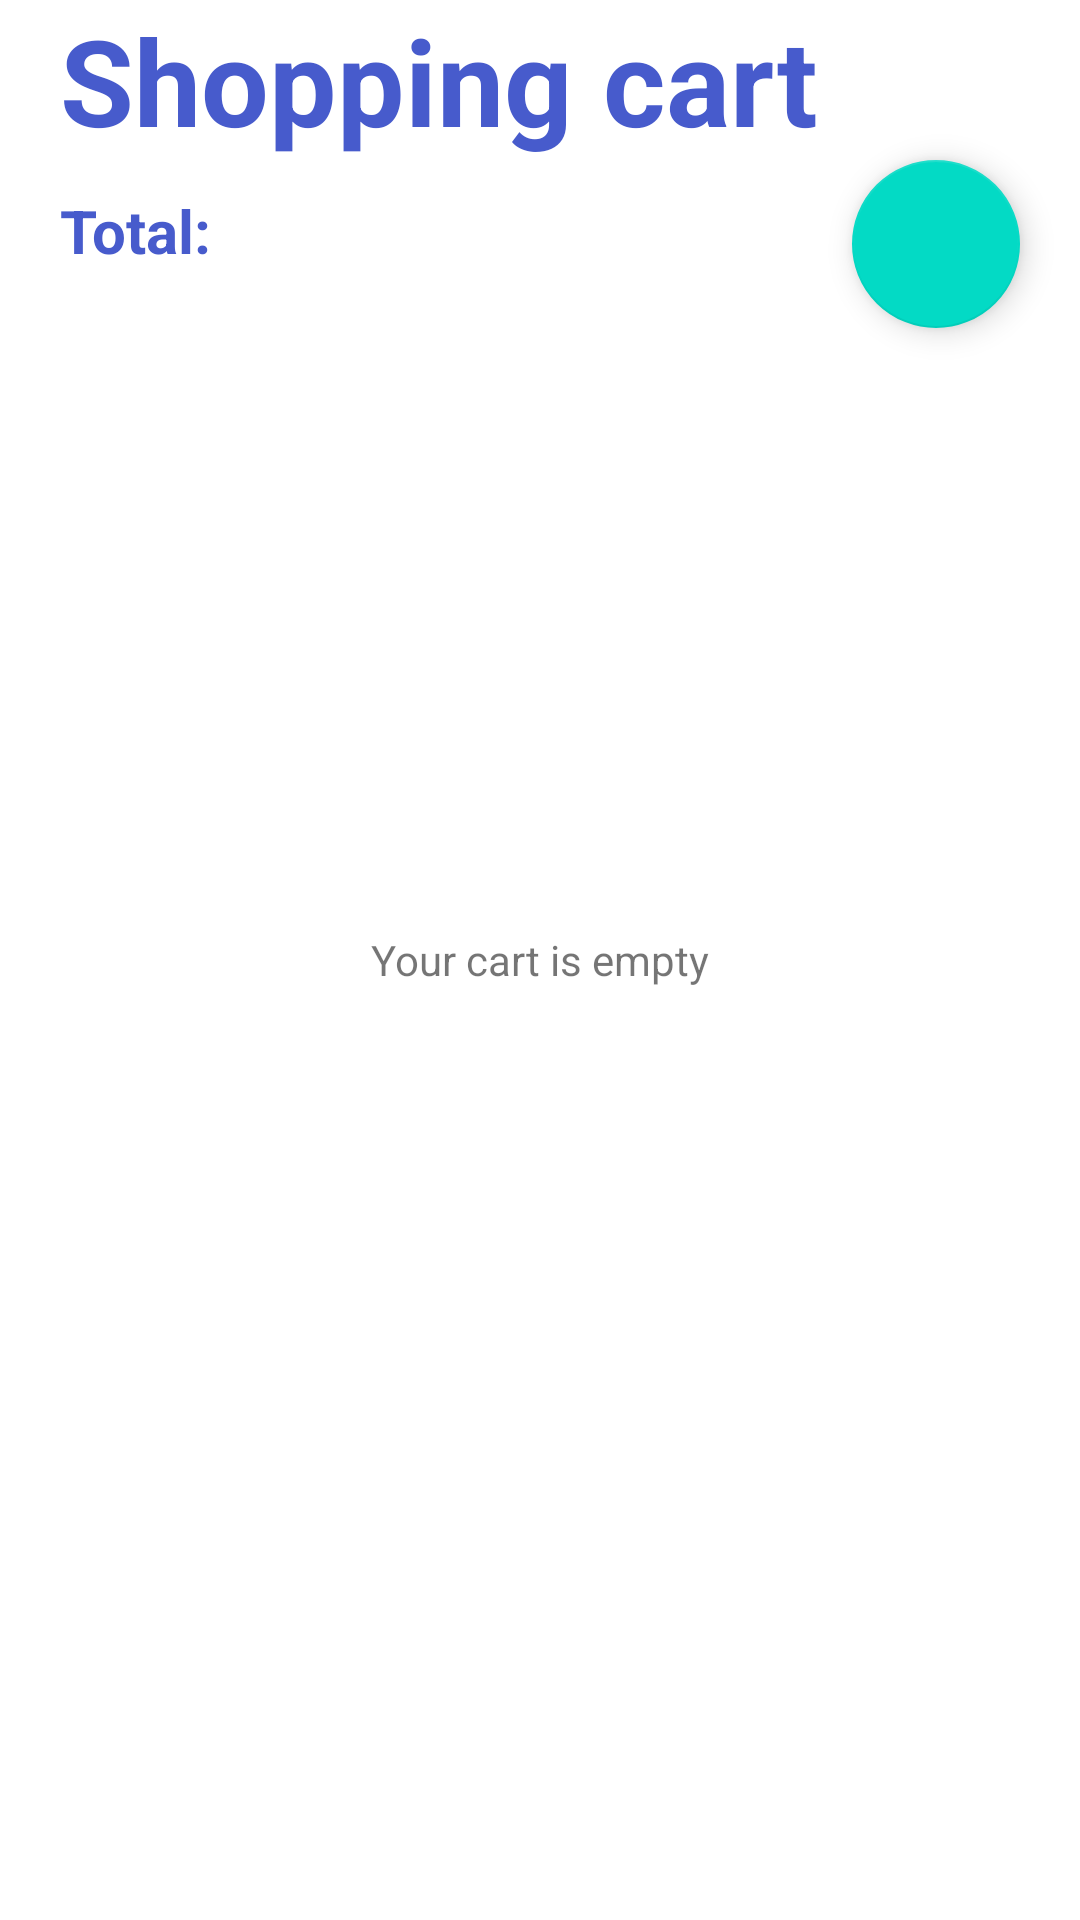

Here is an Android app screen rendered from its layout file. Give the layout XML and the strings, colors and styles it references.
<!-- AndroidManifest.xml: application theme Theme.DeliveryApp -->
<!-- res/layout/activity_shopping_cart.xml -->
<?xml version="1.0" encoding="utf-8"?>
<RelativeLayout xmlns:android="http://schemas.android.com/apk/res/android"
    xmlns:app="http://schemas.android.com/apk/res-auto"
    xmlns:tools="http://schemas.android.com/tools"
    android:layout_width="match_parent"
    android:layout_height="match_parent"
    tools:context=".client.ShoppingCartActivity">

    

    <TextView
        android:id="@+id/shoppingCartLabel"
        android:layout_width="wrap_content"
        android:layout_height="wrap_content"
        android:layout_alignParentStart="true"
        android:layout_marginStart="20dp"
        android:text="@string/shopping_cart"
        android:textColor="@color/blue"
        android:textSize="40sp"
        android:textStyle="bold" />

    <TextView
        android:id="@+id/totalPriceLabel"
        android:layout_width="wrap_content"
        android:layout_height="wrap_content"
        android:layout_below="@id/shoppingCartLabel"
        android:layout_alignParentStart="true"
        android:layout_marginStart="20dp"
        android:layout_marginTop="10dp"
        android:text="@string/total_price"
        android:textColor="@color/blue"
        android:textSize="20sp"
        android:textStyle="bold" />

    <com.google.android.material.floatingactionbutton.FloatingActionButton
        android:id="@+id/checkoutBtn"
        android:layout_width="wrap_content"
        android:layout_height="wrap_content"
        android:layout_below="@id/shoppingCartLabel"
        android:layout_alignParentEnd="true"
        android:layout_marginEnd="20dp"
        android:paddingStart="5dp"
        android:src="@drawable/payment"
        app:fabSize="normal"
        tools:ignore="ContentDescription,RtlSymmetry" />

    <ListView
        android:id="@+id/shoppingListView"
        android:layout_width="wrap_content"
        android:layout_height="wrap_content"
        android:layout_below="@id/totalPriceLabel"
        android:layout_centerInParent="true"
        android:layout_margin="30dp"
        android:scrollbarSize="1dp" />

    <TextView
        android:id="@+id/emptyCartLabel"
        android:layout_width="wrap_content"
        android:layout_height="wrap_content"
        android:layout_centerInParent="true"
        android:text="@string/empty_cart" />


</RelativeLayout>
<!-- resources referenced by this layout -->
<resources>
  <color name="blue">#475BCC</color>
  <string name="empty_cart">Your cart is empty</string>
  <string name="shopping_cart">Shopping cart</string>
  <string name="total_price">Total:</string>
  <style name="Theme.DeliveryApp" parent="Theme.MaterialComponents.DayNight.DarkActionBar">
          
          <item name="colorPrimary">@color/blue</item>
          <item name="colorPrimaryVariant">@color/dark_blue</item>
          <item name="colorOnPrimary">@color/white</item>
          
          <item name="colorSecondary">@color/teal_200</item>
          <item name="colorSecondaryVariant">@color/teal_700</item>
          <item name="colorOnSecondary">@color/black</item>
          
          <item name="android:statusBarColor" tools:targetApi="l">?attr/colorPrimaryVariant</item>
          
      </style>
  <color name="dark_blue">#34449A</color>
  <color name="white">#FFFFFFFF</color>
  <color name="black">#FF000000</color>
  <!-- not gathered from this repository: default colours our renderer supplied (Android Studio template values) -->
  <color name="teal_200">#FF03DAC5</color>
  <color name="teal_700">#FF018786</color>
</resources>
